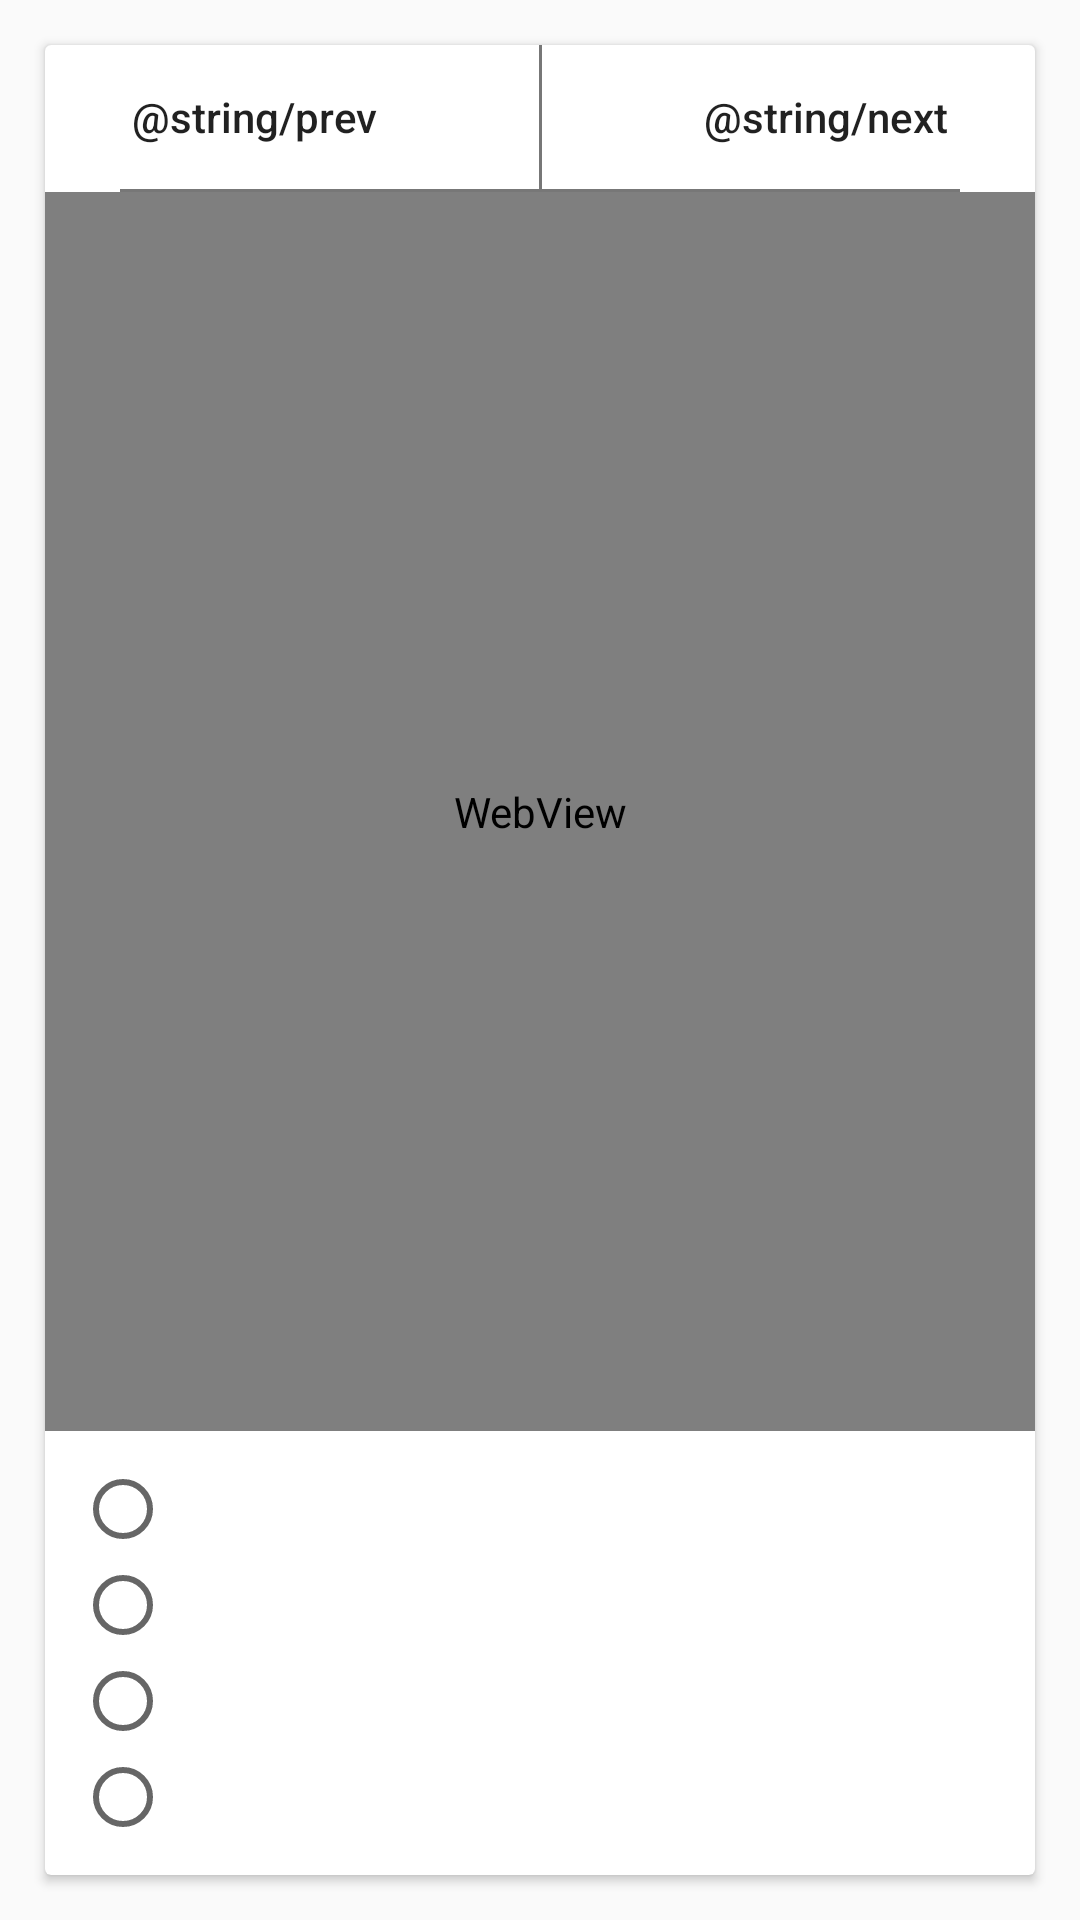

Android layout source for this screen:
<!-- AndroidManifest.xml: application theme AppTheme -->
<!-- res/layout/math_test.xml -->
<?xml version="1.0" encoding="utf-8"?>
<RelativeLayout
    xmlns:android="http://schemas.android.com/apk/res/android"
    android:orientation="vertical"
    android:layout_width="match_parent"
    android:layout_height="match_parent">

    <android.support.v7.widget.CardView
        android:layout_width="match_parent"
        android:layout_height="match_parent"
        android:layout_marginTop="15dp"
        android:layout_marginBottom="15dp"
        android:layout_marginLeft="15dp"
        android:layout_marginRight="15dp">

        <LinearLayout
            android:layout_width="match_parent"
            android:layout_height="match_parent"
            android:orientation="vertical">

            <LinearLayout
                android:layout_width="match_parent"
                android:layout_height="wrap_content"
                android:orientation="horizontal">

                <Button
                    android:layout_width="match_parent"
                    android:layout_height="wrap_content"
                    android:onClick="onClickPrev"
                    android:text="@string/prev"
                    android:layout_weight="1"
                    style="@style/Widget.AppCompat.Button.Borderless"
                    android:textAllCaps="false" />

                <View style="@style/divider_vertical" />

                <Button
                    android:layout_width="match_parent"
                    android:layout_height="wrap_content"
                    android:onClick="onClickNext"
                    android:text="@string/next"
                    android:layout_weight="1"
                    style="@style/Widget.AppCompat.Button.Borderless"
                    android:textAllCaps="false" />

            </LinearLayout>

            <View style="@style/divider" />

            <WebView
                android:layout_width="match_parent"
                android:layout_height="wrap_content"
                android:id="@+id/question_view"
                android:layout_weight="1">

            </WebView>

            <RadioGroup
                android:layout_width="match_parent"
                android:layout_height="wrap_content"
                android:id="@+id/answer_options"
                android:layout_marginTop="10dp"
                android:layout_marginBottom="10dp"
                android:layout_marginLeft="10dp"
                android:layout_marginRight="10dp"
                android:orientation="vertical"
                android:layout_weight="0">

                <RadioButton
                    android:layout_width="match_parent"
                    android:layout_height="wrap_content"
                    android:onClick="onClickAnswerA" />

                <RadioButton
                    android:layout_width="match_parent"
                    android:layout_height="wrap_content"
                    android:onClick="onClickAnswerB" />

                <RadioButton
                    android:layout_width="match_parent"
                    android:layout_height="wrap_content"
                    android:onClick="onClickAnswerC" />

                <RadioButton
                    android:layout_width="match_parent"
                    android:layout_height="wrap_content"
                    android:onClick="onClickAnswerD" />

            </RadioGroup>
        </LinearLayout>
    </android.support.v7.widget.CardView>
</RelativeLayout>
<!-- resources referenced by this layout -->
<resources>
  <style name="divider">
          <item name="android:layout_width">match_parent</item>
          <item name="android:layout_height">1dp</item>
          <item name="android:background">#777777</item>
          <item name="android:layout_marginLeft">25dp</item>
          <item name="android:layout_marginRight">25dp</item>
      </style>
  <style name="divider_vertical">
          <item name="android:layout_width">1dp</item>
          <item name="android:layout_height">match_parent</item>
          <item name="android:background">#777777</item>
          <item name="android:layout_marginLeft">25dp</item>
          <item name="android:layout_marginRight">25dp</item>
      </style>
  <style name="AppTheme" parent="Base.Theme.AppCompat.Light.DarkActionBar">
          
          <item name="colorPrimary">@color/colorPrimary</item>
          <item name="colorPrimaryDark">@color/colorPrimaryDark</item>
          <item name="colorAccent">@color/colorAccent</item>
      </style>
  <!-- not gathered from this repository: default colours our renderer supplied (Android Studio template values) -->
  <color name="colorPrimary">#FF6200EE</color>
  <color name="colorPrimaryDark">#FF3700B3</color>
  <color name="colorAccent">#FF03DAC5</color>
</resources>
